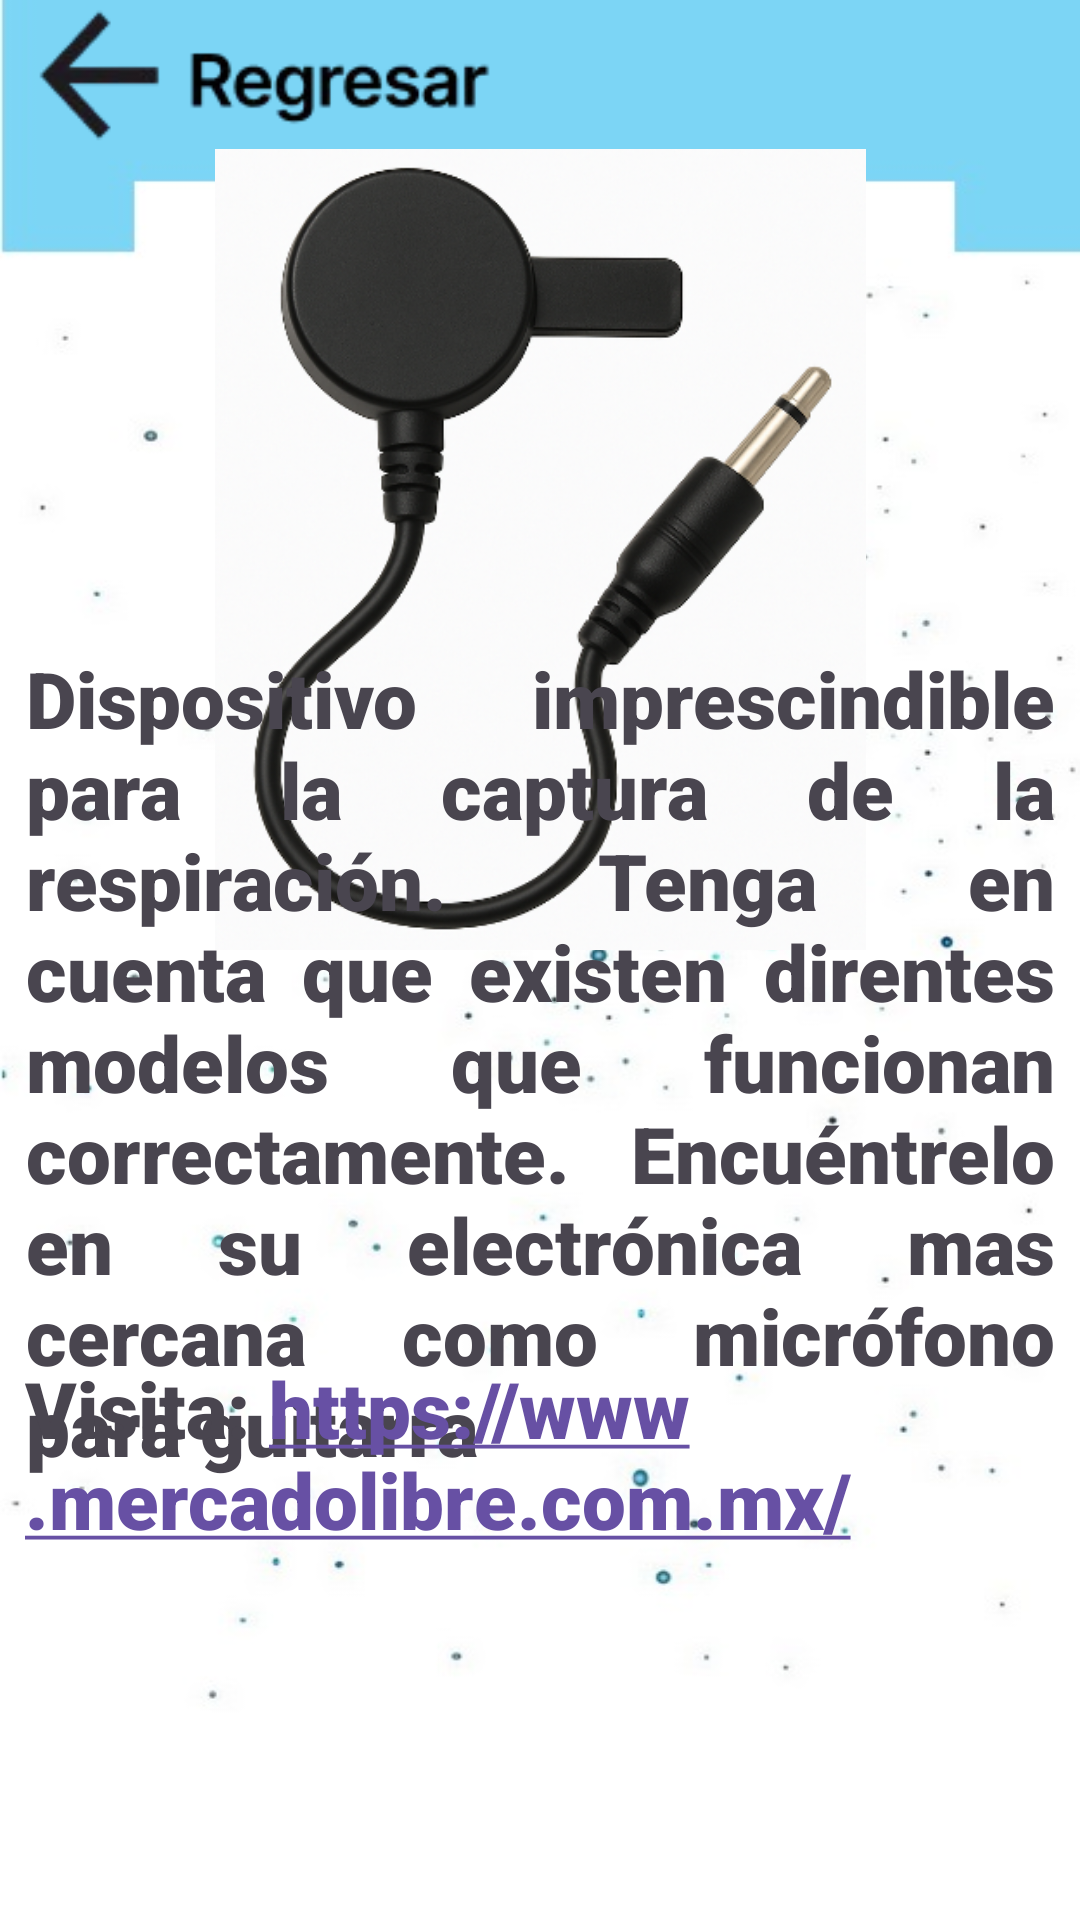

Reconstruct the res/layout file that produces this screen, plus the resources it refers to.
<!-- AndroidManifest.xml: application theme Theme.RespiApp1 -->
<!-- res/layout/activity_info_microfono.xml -->
<?xml version="1.0" encoding="utf-8"?>
<androidx.constraintlayout.widget.ConstraintLayout xmlns:android="http://schemas.android.com/apk/res/android"
    xmlns:app="http://schemas.android.com/apk/res-auto"
    xmlns:tools="http://schemas.android.com/tools"
    android:id="@+id/main"
    android:layout_width="match_parent"
    android:layout_height="match_parent"
    android:background="@drawable/background"
    tools:context=".InfoMicrofono">

    <ImageView
        android:id="@+id/regresar_monitoreo_inicio"
        android:layout_width="165dp"
        android:layout_height="51dp"
        app:layout_constraintBottom_toBottomOf="parent"
        app:layout_constraintEnd_toEndOf="parent"
        app:layout_constraintHorizontal_bias="0.036"
        app:layout_constraintStart_toStartOf="parent"
        app:layout_constraintTop_toTopOf="parent"
        app:layout_constraintVertical_bias="0.0"
        app:srcCompat="@drawable/btnregresar" />

    <ImageView
        android:id="@+id/imageView6"
        android:layout_width="275dp"
        android:layout_height="267dp"
        app:layout_constraintBottom_toBottomOf="parent"
        app:layout_constraintEnd_toEndOf="parent"
        app:layout_constraintHorizontal_bias="0.502"
        app:layout_constraintStart_toStartOf="parent"
        app:layout_constraintTop_toTopOf="parent"
        app:layout_constraintVertical_bias="0.133"
        app:srcCompat="@drawable/piezoelectrico" />

    <TextView
        android:id="@+id/textView13"
        android:layout_width="343dp"
        android:layout_height="303dp"
        android:fontFamily="sans-serif-black"
        android:justificationMode="inter_word"
        android:text="Dispositivo imprescindible para la captura de la respiración. Tenga en cuenta que existen
direntes modelos que funcionan correctamente. Encuéntrelo en su electrónica mas cercana como micrófono para guitarra"
        android:textSize="26dp"
        app:layout_constraintBottom_toBottomOf="parent"
        app:layout_constraintEnd_toEndOf="parent"
        app:layout_constraintHorizontal_bias="0.511"
        app:layout_constraintStart_toStartOf="parent"
        app:layout_constraintTop_toTopOf="parent"
        app:layout_constraintVertical_bias="0.639" />

    <TextView
        android:id="@+id/txtEnlace"
        android:layout_width="345dp"
        android:layout_height="152dp"
        android:autoLink="web"
        android:fontFamily="sans-serif-black"
        android:linksClickable="true"
        android:text="Visita: https://www.mercadolibre.com.mx/"
        android:textSize="26dp"
        app:layout_constraintBottom_toBottomOf="parent"
        app:layout_constraintEnd_toEndOf="parent"
        app:layout_constraintHorizontal_bias="0.555"
        app:layout_constraintStart_toStartOf="parent"
        app:layout_constraintTop_toTopOf="parent"
        app:layout_constraintVertical_bias="0.926" />

</androidx.constraintlayout.widget.ConstraintLayout>
<!-- resources referenced by this layout -->
<resources>
  <!-- drawable background: jpg bitmap (drawable, 24983 bytes) -->
  <!-- drawable btnregresar: jpg bitmap (drawable, 7789 bytes) -->
  <!-- drawable piezoelectrico: png bitmap (drawable, 224636 bytes) -->
  <style name="Theme.RespiApp1" parent="Base.Theme.RespiApp1" />
  <style name="Base.Theme.RespiApp1" parent="Theme.Material3.DayNight.NoActionBar">
          
          
      </style>
</resources>
